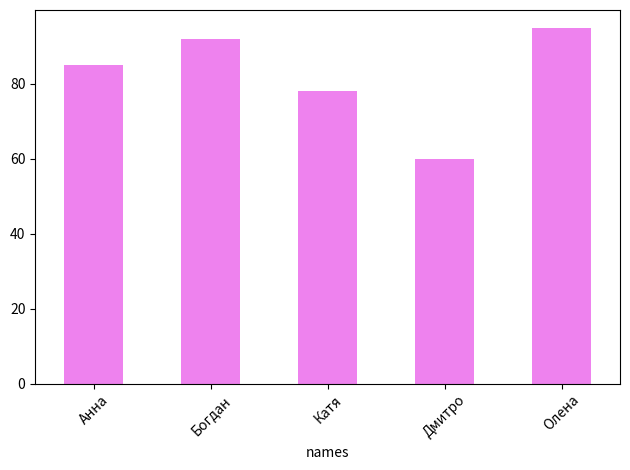

Write the Python code that produced this figure.
import numpy as np
import pandas as pd
import matplotlib.pyplot as plt

#----------------------------------------------------------------------

names = ["Анна", "Богдан", "Катя", "Дмитро", "Олена"]
grades = [85, 92, 78, 60, 95]
study_hours = [10, 12, 8, 5, 15]

#----------------------------------------------------------------------

names = np.array(names)
grades = np.array(grades)
study_hours = np.array(study_hours)

#----------------------------------------------------------------------

df = pd.DataFrame({
    'names' : names,
    'grades' : grades,
    'study_hours' : study_hours
})

print("-------------data-------------")
print(df)

print("\n---Студенти з оцінкою > 80---")
print(df[df['grades'] > 80])

print("\n---Студенти з годинами < 10---")
print(df[df['study_hours'] < 10])

# Графік: імена по X, оцінки по Y
df.plot(
    x='names',
    y='grades',
    kind='bar',
    legend=False,
    color='violet'
)

plt.xticks(rotation=45)
plt.tight_layout()
plt.show()